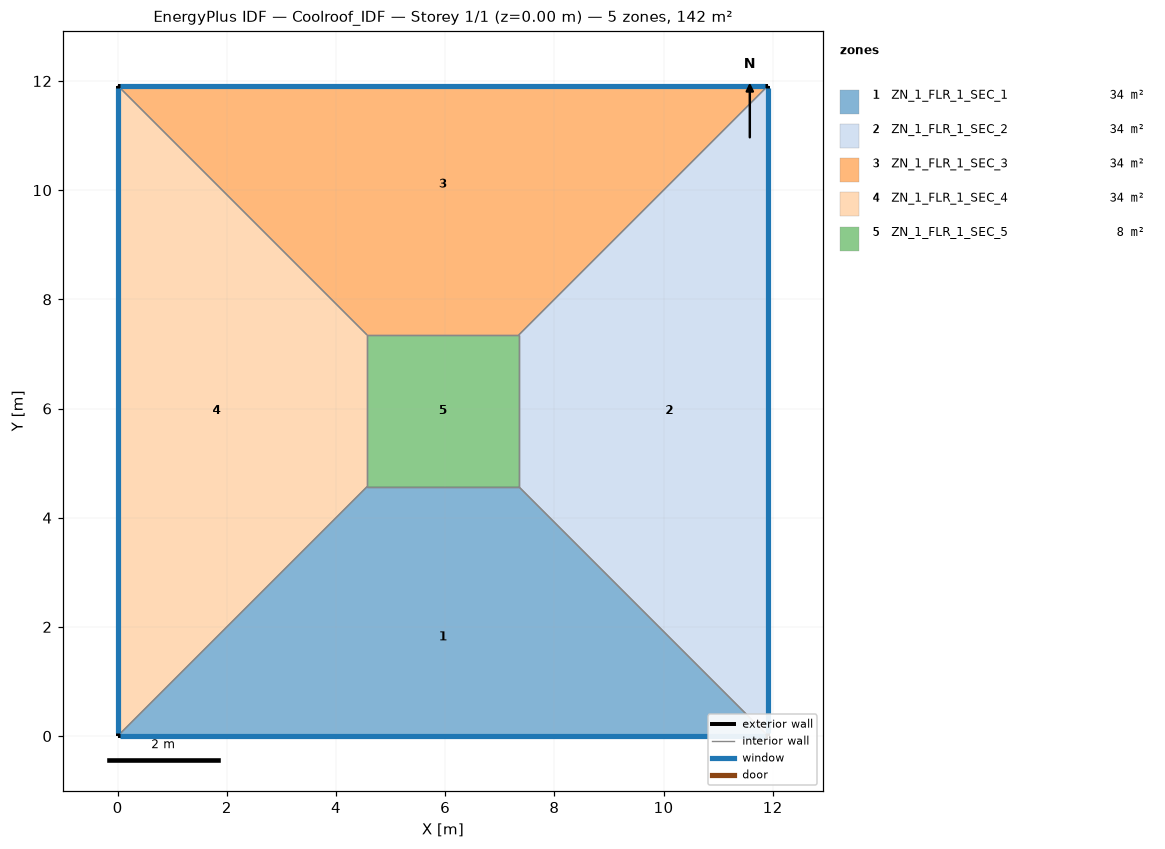
=== STOREY PLAN SPEC (per zone: floor XY polygon, exterior-wall plan segments, windows/doors) ===
zone 1: ZN_1_FLR_1_SEC_1  (33.6 m²)
  floor: (4.57, 4.57) (7.35, 4.57) (11.92, 0.00) (0.00, 0.00)
  exterior wall: (0.00, 0.00) – (11.92, 0.00)  [11.9 m]
    window: (0.05, 0.00) – (11.87, 0.00)  [5.0 m²]
  interior walls: 3
zone 2: ZN_1_FLR_1_SEC_2  (33.6 m²)
  floor: (7.35, 4.57) (7.35, 7.35) (11.92, 11.92) (11.92, 0.00)
  exterior wall: (11.92, 0.00) – (11.92, 11.92)  [11.9 m]
    window: (11.92, 0.05) – (11.92, 11.87)  [5.0 m²]
  interior walls: 3
zone 3: ZN_1_FLR_1_SEC_3  (33.6 m²)
  floor: (0.00, 11.92) (11.92, 11.92) (7.35, 7.35) (4.57, 7.35)
  exterior wall: (11.92, 11.92) – (0.00, 11.92)  [11.9 m]
    window: (11.87, 11.92) – (0.05, 11.92)  [5.0 m²]
  interior walls: 3
zone 4: ZN_1_FLR_1_SEC_4  (33.6 m²)
  floor: (0.00, 11.92) (4.57, 7.35) (4.57, 4.57) (0.00, 0.00)
  exterior wall: (0.00, 11.92) – (0.00, 0.00)  [11.9 m]
    window: (0.00, 11.87) – (0.00, 0.05)  [5.0 m²]
  interior walls: 3
zone 5: ZN_1_FLR_1_SEC_5  (7.7 m²)
  floor: (4.57, 7.35) (7.35, 7.35) (7.35, 4.57) (4.57, 4.57)
  interior walls: 4

=== DERIVED (storey summary) ===
Building: Coolroof_IDF
Storey: 1 of 1  (floor level z = 0.00 m)
Storey gross floor area: 142.0 m²
Zones on this storey: 5
  - ZN_1_FLR_1_SEC_1: floor 33.6 m²; exterior wall 11.9 m (41.7 m²); 1 window(s) 5.0 m²; WWR 12.0%
  - ZN_1_FLR_1_SEC_2: floor 33.6 m²; exterior wall 11.9 m (41.7 m²); 1 window(s) 5.0 m²; WWR 12.0%
  - ZN_1_FLR_1_SEC_3: floor 33.6 m²; exterior wall 11.9 m (41.7 m²); 1 window(s) 5.0 m²; WWR 12.0%
  - ZN_1_FLR_1_SEC_4: floor 33.6 m²; exterior wall 11.9 m (41.7 m²); 1 window(s) 5.0 m²; WWR 12.0%
  - ZN_1_FLR_1_SEC_5: floor 7.7 m²
Zone adjacency (shared interzone walls):
  - ZN_1_FLR_1_SEC_1 ↔ ZN_1_FLR_1_SEC_2
  - ZN_1_FLR_1_SEC_1 ↔ ZN_1_FLR_1_SEC_4
  - ZN_1_FLR_1_SEC_1 ↔ ZN_1_FLR_1_SEC_5
  - ZN_1_FLR_1_SEC_2 ↔ ZN_1_FLR_1_SEC_3
  - ZN_1_FLR_1_SEC_2 ↔ ZN_1_FLR_1_SEC_5
  - ZN_1_FLR_1_SEC_3 ↔ ZN_1_FLR_1_SEC_4
  - ZN_1_FLR_1_SEC_3 ↔ ZN_1_FLR_1_SEC_5
  - ZN_1_FLR_1_SEC_4 ↔ ZN_1_FLR_1_SEC_5